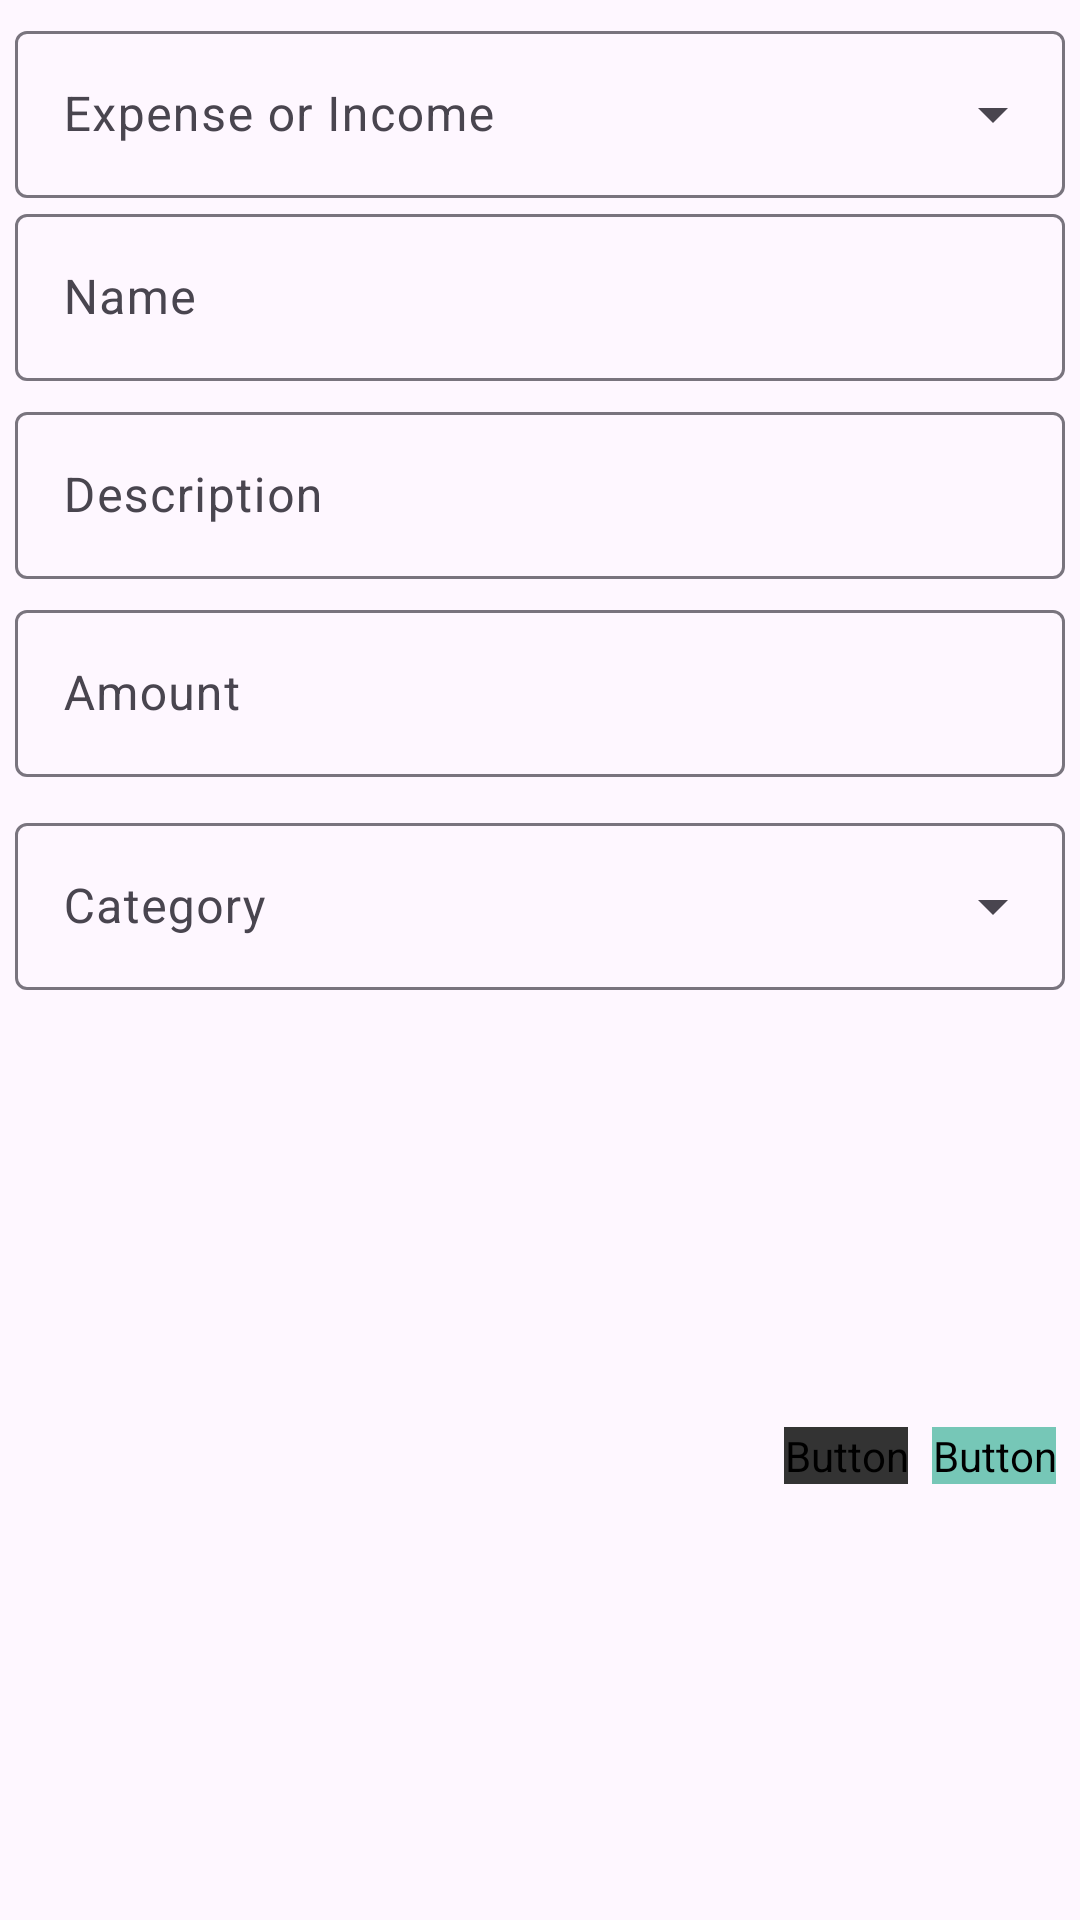

The Android layout XML behind this screen, and the referenced resources:
<!-- AndroidManifest.xml: application theme Theme.ExpenseEase -->
<!-- res/layout/layout_dialog_addnew.xml -->
<?xml version="1.0" encoding="utf-8"?>
<androidx.constraintlayout.widget.ConstraintLayout xmlns:android="http://schemas.android.com/apk/res/android"
    xmlns:app="http://schemas.android.com/apk/res-auto"
    android:layout_width="match_parent"
    android:layout_height="wrap_content"
    android:focusableInTouchMode="true">


    <com.google.android.material.textfield.TextInputLayout
        android:id="@+id/dropDown"
        android:layout_width="match_parent"
        android:layout_height="wrap_content"
        android:layout_margin="5dp"
        style="@style/Widget.Material3.TextInputLayout.OutlinedBox.ExposedDropdownMenu"
        app:layout_constraintTop_toTopOf="parent"
        app:layout_constraintStart_toStartOf="parent"
        app:layout_constraintEnd_toEndOf="parent">

        <AutoCompleteTextView
            android:id="@+id/autoComplete"
            android:layout_width="match_parent"
            android:layout_height="wrap_content"
            android:hint="@string/item_label"
            android:inputType="none"/>

    </com.google.android.material.textfield.TextInputLayout>

    <com.google.android.material.textfield.TextInputLayout
        android:id="@+id/nameText"
        android:layout_width="match_parent"
        android:layout_height="wrap_content"
        android:hint="Name"
        android:fontFamily="@font/montserratmedium"
        app:layout_constraintBottom_toTopOf="@id/descriptionText"
        app:layout_constraintEnd_toEndOf="parent"
        app:layout_constraintStart_toStartOf="parent"
        app:layout_constraintTop_toBottomOf="@id/dropDown">
        <com.google.android.material.textfield.TextInputEditText
            android:id="@+id/name"
            android:layout_width="match_parent"
            android:layout_height="match_parent"
            android:ems="50"
            android:layout_margin="5dp"

            android:inputType="text" />
    </com.google.android.material.textfield.TextInputLayout>

    <com.google.android.material.textfield.TextInputLayout
        android:id="@+id/descriptionText"
        android:layout_width="match_parent"
        android:layout_height="wrap_content"
        android:fontFamily="@font/montserratmedium"
        android:hint="Description"
        app:layout_constraintStart_toStartOf="parent"
        app:layout_constraintTop_toBottomOf="@id/nameText"
        app:layout_constraintEnd_toEndOf="parent"
        app:layout_constraintBottom_toTopOf="@id/amountText">
        <com.google.android.material.textfield.TextInputEditText
            android:id="@+id/description"
            android:layout_width="match_parent"
            android:layout_height="match_parent"
            android:ems="50"
            android:layout_margin="5dp"

            android:inputType="text" />
    </com.google.android.material.textfield.TextInputLayout>

    <com.google.android.material.textfield.TextInputLayout
        android:id="@+id/amountText"
        android:layout_width="match_parent"
        android:layout_height="wrap_content"
        android:fontFamily="@font/montserratmedium"
        android:hint="Amount"
        app:layout_constraintStart_toStartOf="parent"
        app:layout_constraintTop_toBottomOf="@id/descriptionText"
        app:layout_constraintEnd_toEndOf="parent"
        app:layout_constraintBottom_toTopOf="@id/dropDown2">
        <com.google.android.material.textfield.TextInputEditText
            android:id="@+id/amount"
            android:layout_width="match_parent"
            android:layout_height="match_parent"
            android:ems="50"
            android:layout_margin="5dp"

            android:inputType="text" />
    </com.google.android.material.textfield.TextInputLayout>

    <com.google.android.material.textfield.TextInputLayout
        android:id="@+id/dropDown2"
        android:layout_width="match_parent"
        android:layout_height="wrap_content"
        android:layout_margin="5dp"
        style="@style/Widget.Material3.TextInputLayout.OutlinedBox.ExposedDropdownMenu"
        app:layout_constraintTop_toBottomOf="@id/amountText"
        app:layout_constraintStart_toStartOf="parent"
        app:layout_constraintEnd_toEndOf="parent">

        <AutoCompleteTextView
            android:id="@+id/autoCompleteCategory"
            android:layout_width="match_parent"
            android:layout_height="wrap_content"
            android:hint="@string/category"
            android:inputType="none"/>
</com.google.android.material.textfield.TextInputLayout>

    <Button
        android:id="@+id/saveButton"
        android:layout_width="wrap_content"
        android:fontFamily="@font/montserratmedium"
        android:layout_height="wrap_content"
        android:text="@string/save"
        android:layout_marginRight="8dp"
        app:layout_constraintEnd_toEndOf="parent"
        app:layout_constraintTop_toBottomOf="@id/dropDown2"
        android:backgroundTint="@color/mint_green"
        app:layout_constraintBottom_toBottomOf="parent"/>

    <Button
        android:id="@+id/cancelButton"
        android:fontFamily="@font/montserratmedium"
        android:layout_width="wrap_content"
        android:layout_height="wrap_content"
        android:text="Cancel"
        app:layout_constraintEnd_toStartOf="@id/saveButton"
        android:layout_marginRight="8dp"
        app:layout_constraintTop_toBottomOf="@id/dropDown2"
        android:backgroundTint="@color/gray"
        app:layout_constraintBottom_toBottomOf="parent"/>



</androidx.constraintlayout.widget.ConstraintLayout>
<!-- resources referenced by this layout -->
<resources>
  <color name="gray">#333333</color>
  <color name="mint_green">#76C7B7</color>
  <string name="category">Category</string>
  <string name="item_label">Expense or Income</string>
  <string name="save">Save</string>
  <style name="Theme.ExpenseEase" parent="Base.Theme.ExpenseEase" />
  <style name="Base.Theme.ExpenseEase" parent="Theme.Material3.DayNight.NoActionBar">
          
          <item name="colorPrimary">@color/mint_green</item>
          <item name="android:textColorSecondary">@color/mint_green</item>
  
      </style>
</resources>
